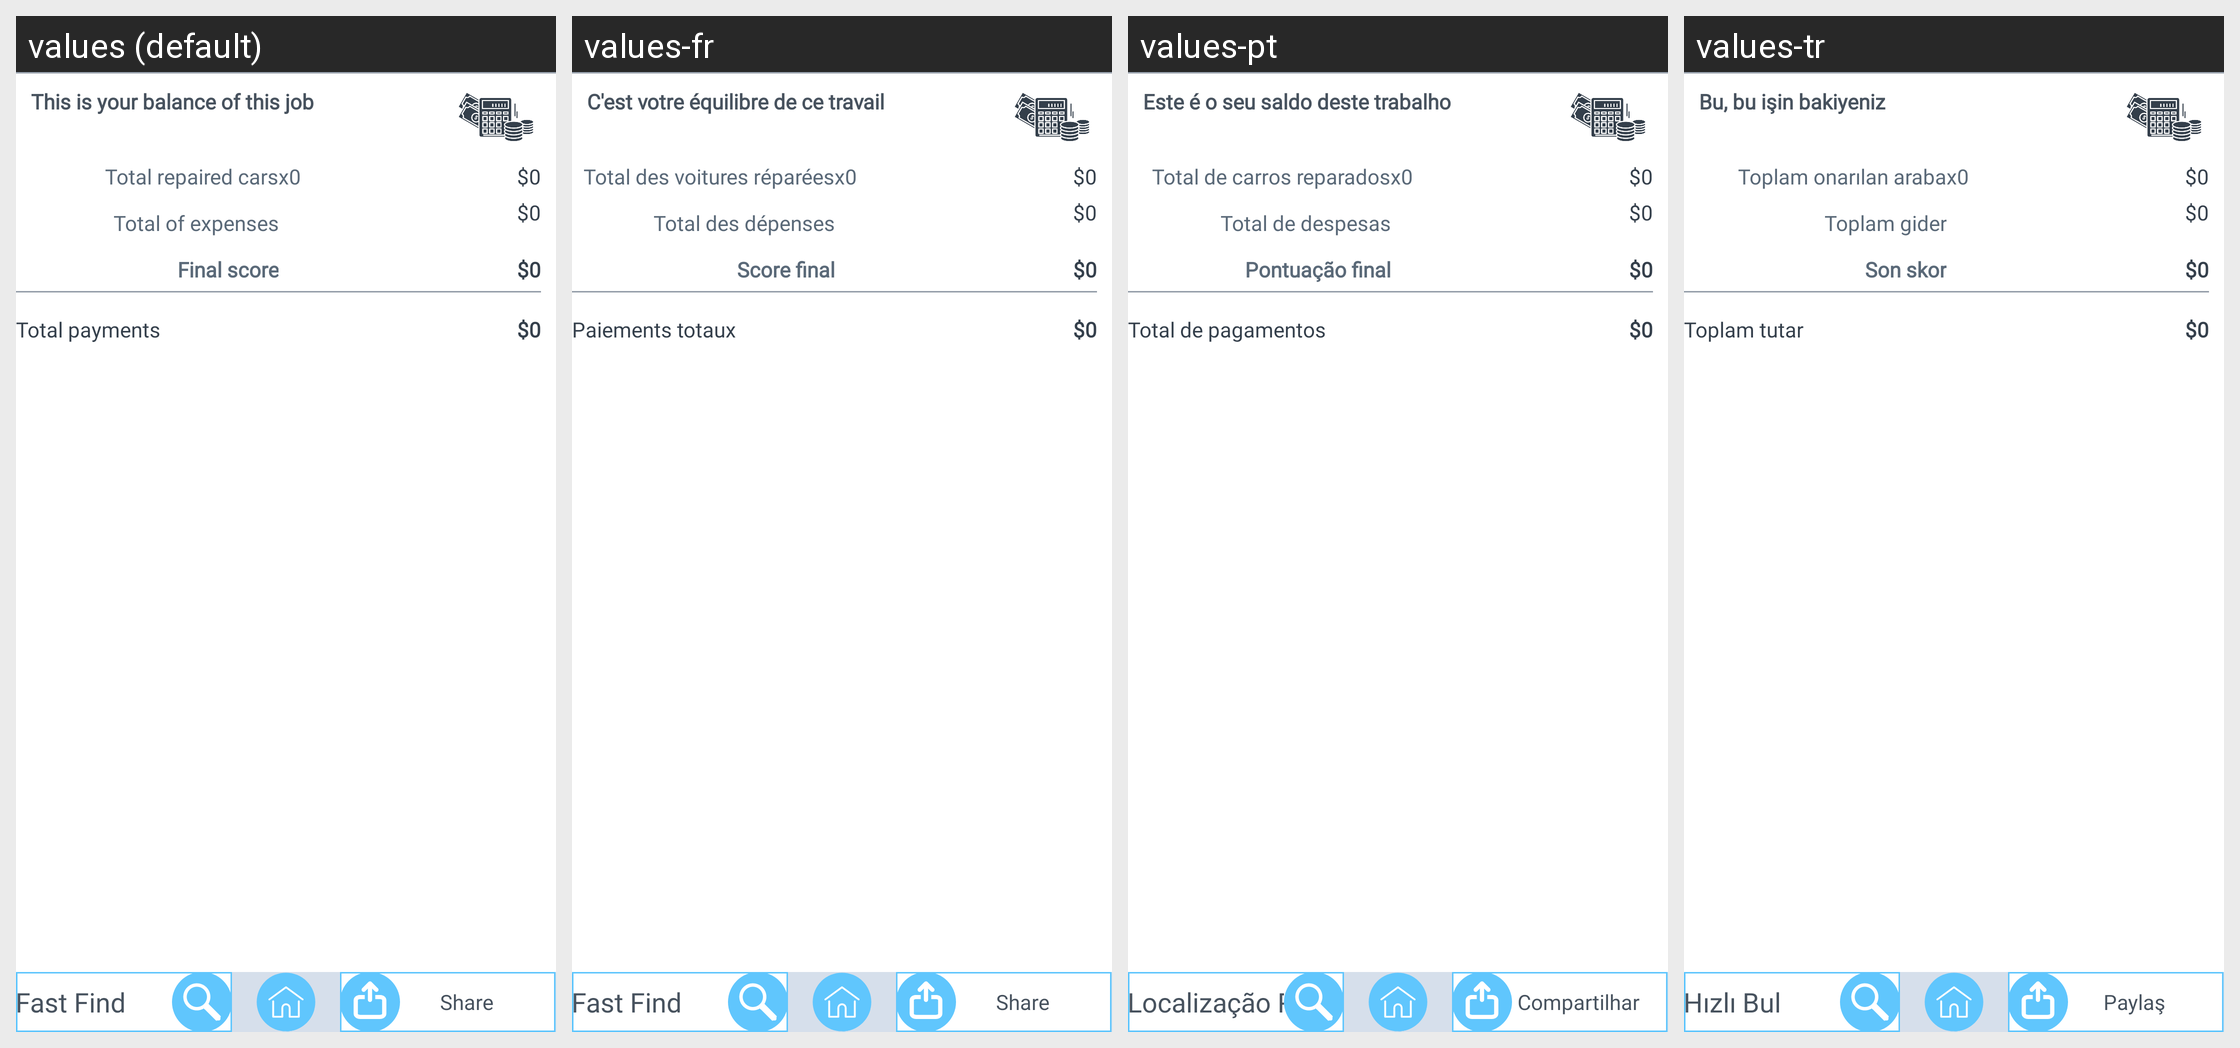

The same Android screen rendered under several of its app's locales, left to right. List the strings drawn on it with the default value and each locale's translation.
Android screen res/layout/fragment_balance.xml rendered under 4 locales, left to right: values (default), values-fr, values-pt, values-tr. Device: Nexus 5 (rendered at 1080×1920; each locale shown at half size, 540×960, under a caption strip naming it); theme AppTheme.
Other locales in the repository, not shown: values-de, values-es, values-it.
Strings drawn on this screen, with the default value and each locale's value (text and hints the layout hard-codes, and strings that could not be matched under every locale, appear in the picture but are not listed):

this_is_your_bal_of_this_job
  values: This is your balance of this job
  values-fr: C'est votre équilibre de ce travail
  values-pt: Este é o seu saldo deste trabalho
  values-tr: Bu, bu işin bakiyeniz

total_repair_cars
  values: Total repaired cars
  values-fr: Total des voitures réparées
  values-pt: Total de carros reparados
  values-tr: Toplam onarılan araba

total_of_expen
  values: Total of expenses
  values-fr: Total des dépenses
  values-pt: Total de despesas
  values-tr: Toplam gider

final_score
  values: Final score
  values-fr: Score final
  values-pt: Pontuação final
  values-tr: Son skor

total_payments
  values: Total payments
  values-fr: Paiements totaux
  values-pt: Total de pagamentos
  values-tr: Toplam tutar

fastfind
  values: Fast Find
  values-fr: Fast Find
  values-pt: Localização Rápida
  values-tr: Hızlı Bul

Share
  values: Share
  values-fr: Share
  values-pt: Compartilhar
  values-tr: Paylaş
